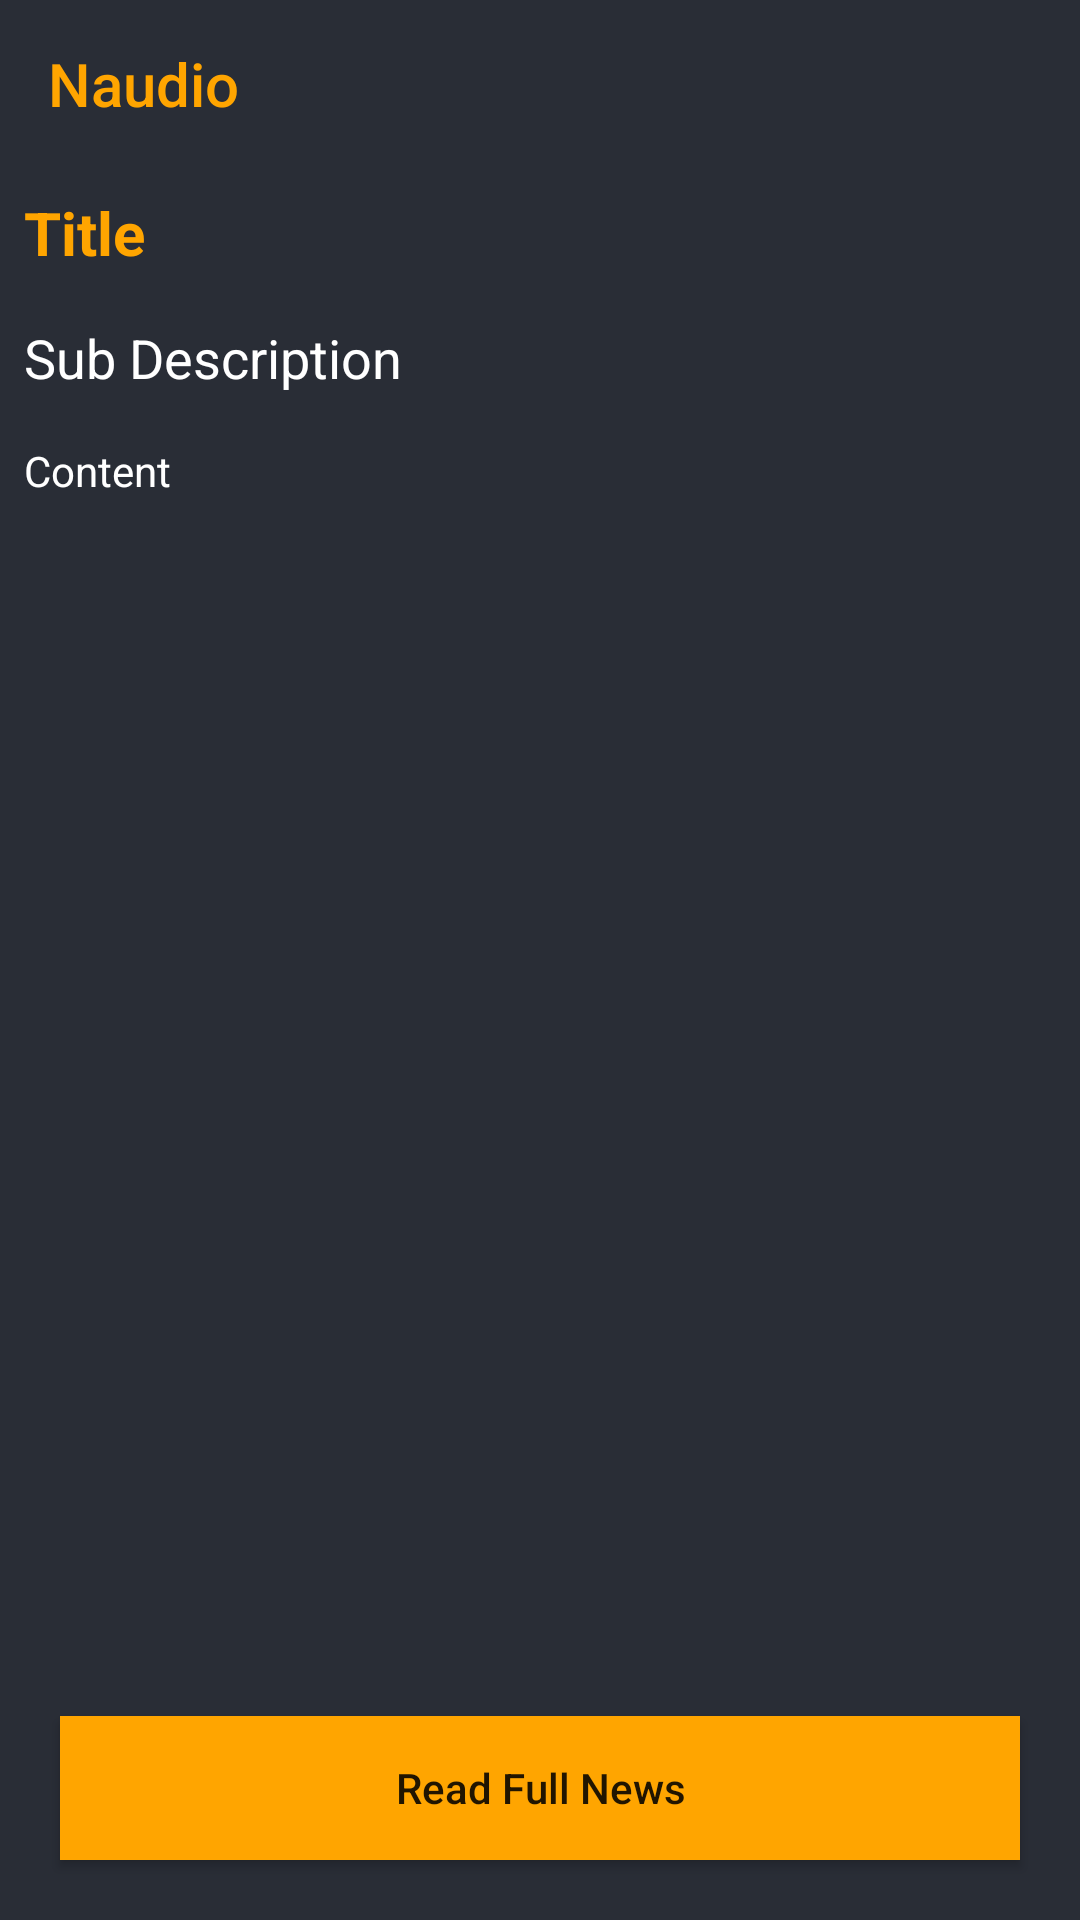

Write the Android layout XML for this screen, with the resource values it uses.
<!-- AndroidManifest.xml: application theme Theme.Naudio -->
<!-- res/layout/activity_news_deatil.xml -->
<?xml version="1.0" encoding="utf-8"?>
<RelativeLayout xmlns:android="http://schemas.android.com/apk/res/android"
    xmlns:app="http://schemas.android.com/apk/res-auto"
    xmlns:tools="http://schemas.android.com/tools"
    android:layout_width="match_parent"
    android:layout_height="match_parent"
    android:background="@color/black_shade_1"
    tools:context=".NewsDeatilActivity">


    <Toolbar
        android:layout_width="match_parent"
        android:layout_height="wrap_content"
        android:background="@color/black_shade_1"
        android:titleTextColor="@color/yellow"
        android:title="Naudio"
        android:id="@+id/toolbar"
        />

    <ScrollView
        android:layout_width="match_parent"
        android:layout_height="match_parent"
        android:layout_above="@id/idBtnReadNews"

        android:layout_below="@id/toolbar">

        <RelativeLayout
            android:layout_width="match_parent"
            android:layout_height="match_parent">

            <ImageView
                android:id="@id/idIVNews"
                android:layout_width="match_parent"
                android:layout_height="200dp"
                android:layout_marginStart="3dp"
                android:layout_marginTop="3dp"
                android:layout_marginEnd="3dp"
                android:layout_marginBottom="3dp"
                android:padding="3dp"
                android:scaleType="centerCrop" />

            <TextView
                android:id="@+id/idTVTitle"
                android:layout_width="match_parent"
                android:layout_height="wrap_content"
                android:layout_margin="4dp"
                android:padding="4dp"
                android:text="Title"
                android:textColor="@color/yellow"
                android:textSize="20sp"
                android:textStyle="bold" />

            <TextView
                android:id="@+id/idTVSubDesc"
                android:layout_width="match_parent"
                android:layout_height="wrap_content"
                android:layout_below="@id/idTVTitle"
                android:layout_marginStart="4dp"
                android:layout_marginTop="4dp"
                android:layout_marginEnd="4dp"
                android:layout_marginBottom="4dp"
                android:padding="4dp"
                android:text="Sub Description"
                android:textColor="@color/white"
                android:textSize="18sp" />


            <TextView
                android:id="@+id/idTVContent"
                android:layout_width="match_parent"
                android:layout_height="wrap_content"
                android:layout_below="@id/idTVSubDesc"
                android:layout_margin="4dp"
                android:padding="4dp"
                android:text="Content"
                android:textColor="@color/white"

                />

        </RelativeLayout>

    </ScrollView>
    <Button
        android:layout_width="match_parent"
        android:layout_height="wrap_content"
        android:text="Read Full News"
        android:background="@color/yellow"
        app:backgroundTint="@color/yellow"
        android:textAllCaps="false"
        android:id="@+id/idBtnReadNews"
        android:layout_marginStart="20dp"
        android:layout_marginEnd="20dp"
        android:layout_alignParentBottom="true"
        android:layout_marginBottom="20dp"
        />
</RelativeLayout>
<!-- resources referenced by this layout -->
<resources>
  <color name="black_shade_1">#292D36</color>
  <color name="white">#FFFFFFFF</color>
  <color name="yellow">#ffa500</color>
  <style name="Theme.Naudio" parent="Theme.MaterialComponents.DayNight.NoActionBar">
          
          <item name="colorPrimary">@color/purple_500</item>
          <item name="colorPrimaryVariant">@color/purple_700</item>
          <item name="colorOnPrimary">@color/white</item>
          
          <item name="colorSecondary">@color/teal_200</item>
          <item name="colorSecondaryVariant">@color/teal_700</item>
          <item name="colorOnSecondary">@color/black</item>
          
          <item name="android:statusBarColor" tools:targetApi="l">?attr/colorPrimaryVariant</item>
          
      </style>
  <color name="purple_500">#FF6200EE</color>
  <color name="purple_700">#292D36</color>
  <color name="teal_200">#FF03DAC5</color>
  <color name="teal_700">#FF018786</color>
  <color name="black">#FF000000</color>
</resources>
